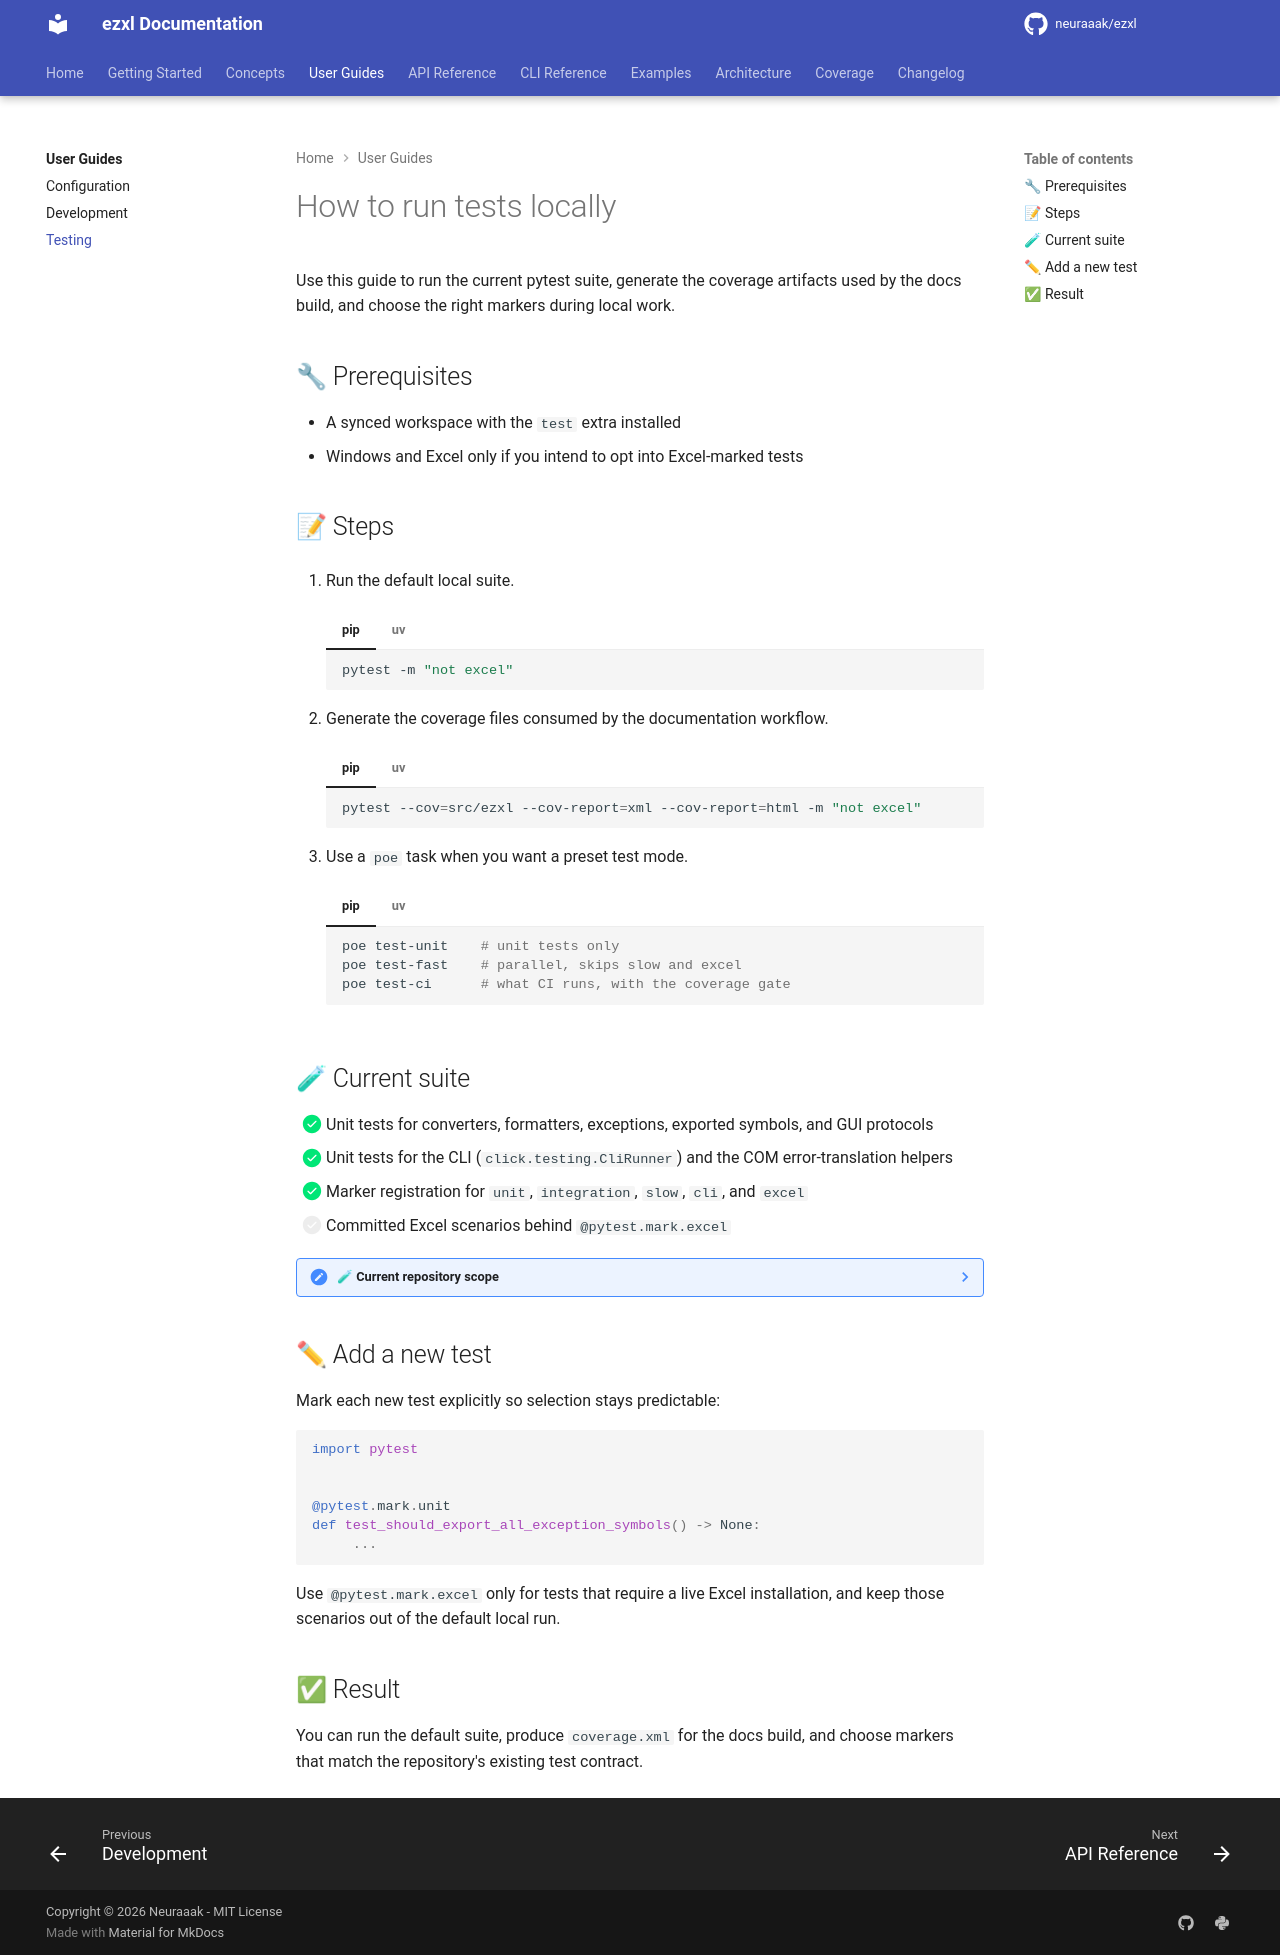

repository: neuraaak/ezxl · page: dev/guides/testing/index.html · generator: mkdocs

# How to run tests locally

Use this guide to run the current pytest suite, generate the coverage artifacts used by the docs build, and choose the right markers during local work.

## 🔧 Prerequisites

- A synced workspace with the `test` extra installed
- Windows and Excel only if you intend to opt into Excel-marked tests

## 📝 Steps

1. Run the default local suite.

    === "pip"

        ```bash
        pytest -m "not excel"
        ```

    === "uv"

        ```bash
        uv run pytest -m "not excel"
        ```

2. Generate the coverage files consumed by the documentation workflow.

    === "pip"

        ```bash
        pytest --cov=src/ezxl --cov-report=xml --cov-report=html -m "not excel"
        ```

    === "uv"

        ```bash
        uv run pytest --cov=src/ezxl --cov-report=xml --cov-report=html -m "not excel"
        ```

3. Use a `poe` task when you want a preset test mode.

    === "pip"

        ```bash
        poe test-unit    # unit tests only
        poe test-fast    # parallel, skips slow and excel
        poe test-ci      # what CI runs, with the coverage gate
        ```

    === "uv"

        ```bash
        uv run poe test-unit
        uv run poe test-fast
        uv run poe test-ci
        ```

## 🧪 Current suite

- [x] Unit tests for converters, formatters, exceptions, exported symbols, and GUI protocols
- [x] Unit tests for the CLI (`click.testing.CliRunner`) and the COM error-translation helpers
- [x] Marker registration for `unit`, `integration`, `slow`, `cli`, and `excel`
- [ ] Committed Excel scenarios behind `@pytest.mark.excel`

??? note "🧪 Current repository scope"
     Every committed test lives in `tests/unit/`. The COM proxies in `core/` are
     excluded from the coverage gate because they need a running Excel; everything
     else is measured. A test that does need Excel is marked `@pytest.mark.excel`
     wherever it sits, which is what keeps it out of CI — the directory it lives in
     plays no part.

## ✏ Add a new test

Mark each new test explicitly so selection stays predictable:

```python
import pytest


@pytest.mark.unit
def test_should_export_all_exception_symbols() -> None:
     ...
```

Use `@pytest.mark.excel` only for tests that require a live Excel installation, and keep those scenarios out of the default local run.

## ✅ Result

You can run the default suite, produce `coverage.xml` for the docs build, and choose markers that match the repository's existing test contract.
